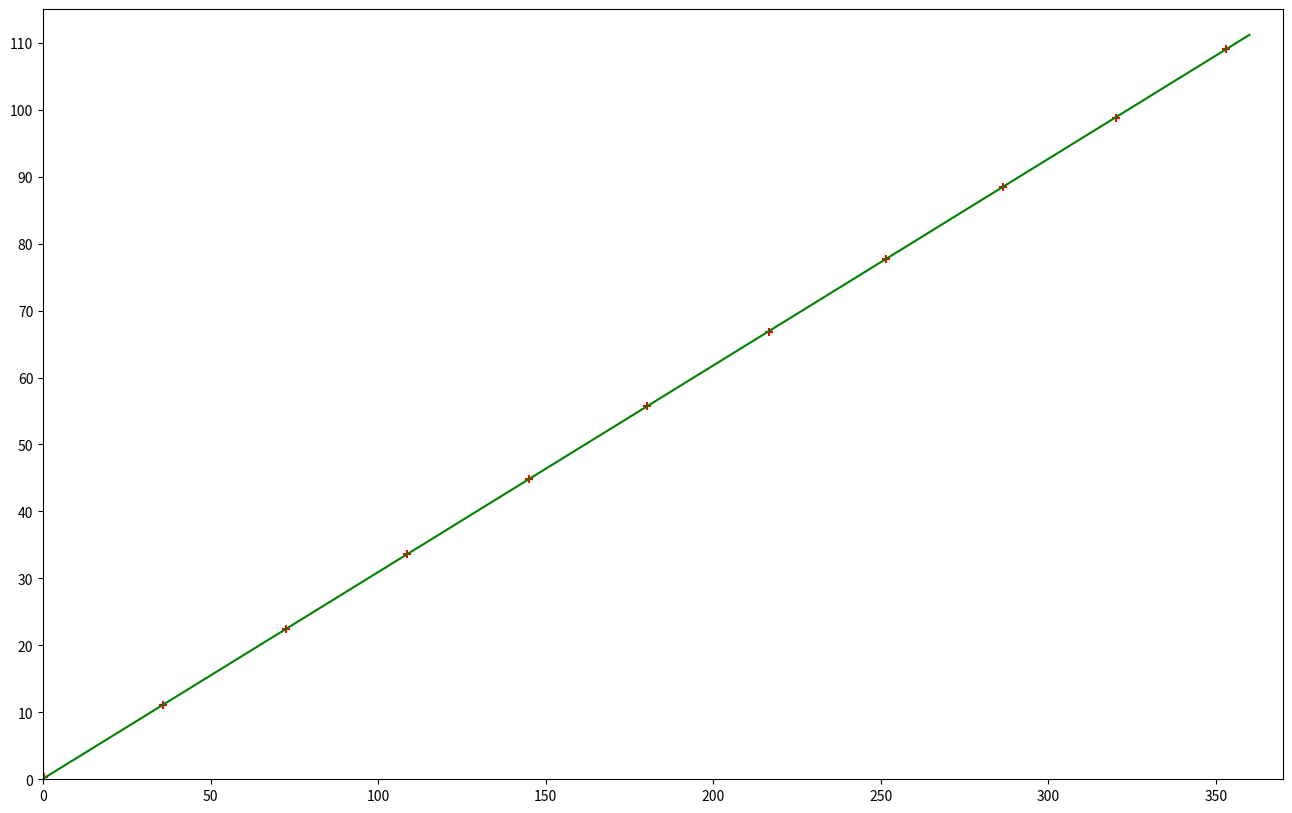
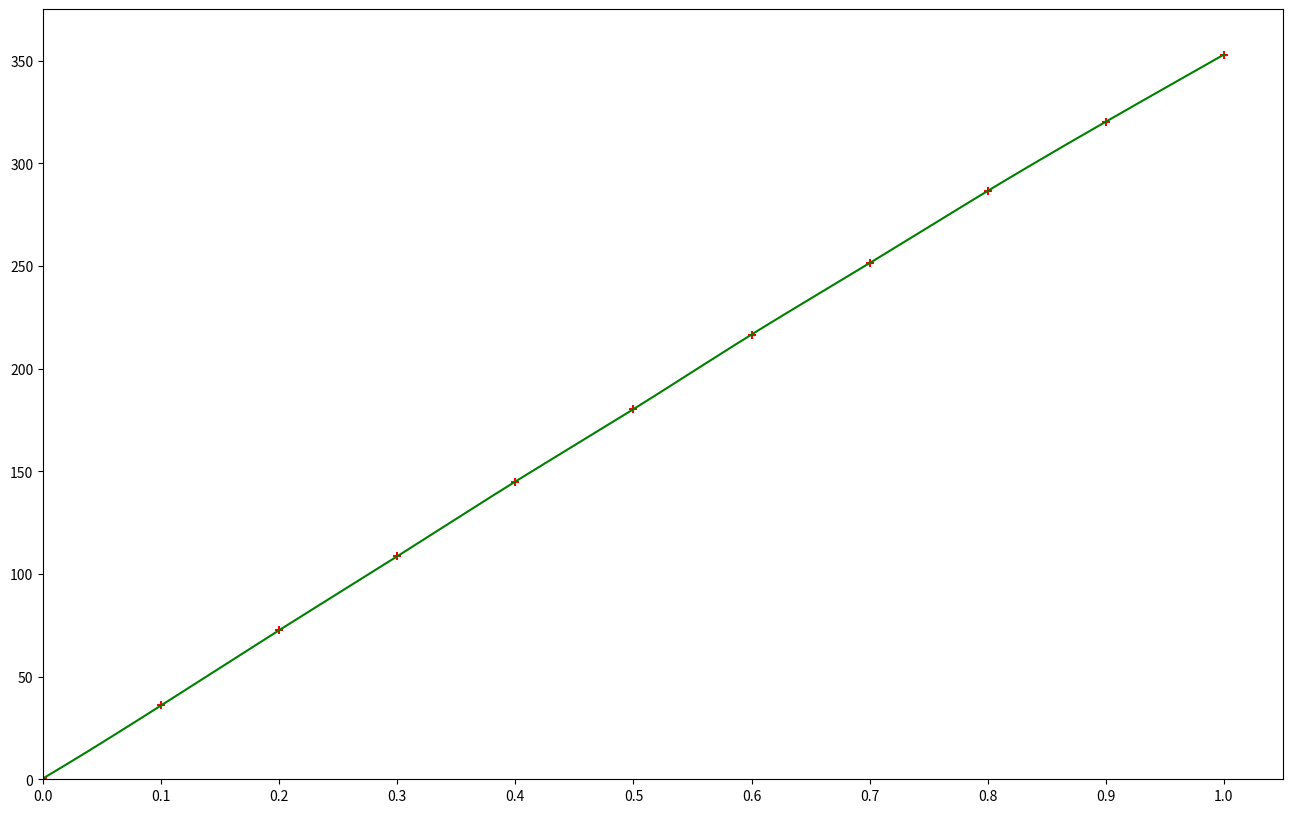
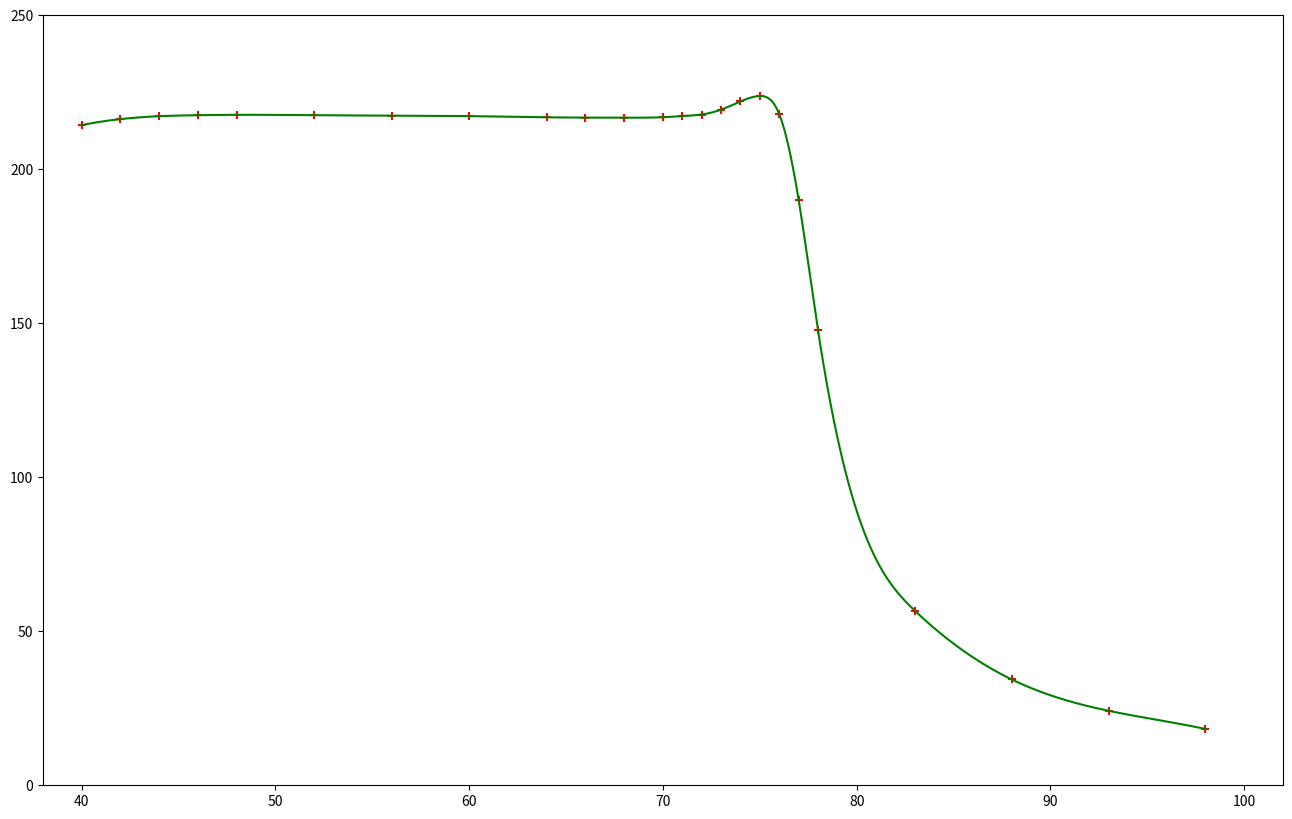

Reproduce these figures in Python, in order.
import numpy as np
import matplotlib.pyplot as plt
from scipy.interpolate import interp1d

# 2. 计算霍尔电压 UH,验证 UH -B线性关系。计算霍尔元件的灵敏度 KH 及其不确定度

I_H = 10
U_H = [0.285,11.07,22.4525,33.635,44.8,55.7625,66.8675,77.725,88.52,98.81,109.0775]
I_M = [0.1*i for i in range(0,11)]
B_array = np.arange(0, 360, 0.01)
BI_H = [0.004, 0.3595, 0.726, 1.086, 1.45, 1.8025,
     2.166, 2.514, 2.8655, 3.2025, 3.5295]
B = []
for i in BI_H:
    i = i * 100
    B.append(i)
K_H, b = 30.86345545, 0.0749707814
U_H_array = 0.01 * K_H * B_array + b

plt.figure(figsize=(16, 10))
plt.xlim(0, 370)
plt.ylim(0, 115)
my_x_ticks = np.arange(0, 400, 50)
my_y_ticks = np.arange(0, 120, 10)
plt.xticks(my_x_ticks)
plt.yticks(my_y_ticks)
plt.scatter(B, U_H, marker='+', color='r')
plt.plot(B_array, U_H_array, color='g')
plt.show()

# 3. 根据2中计算的 U H 和 KH,计算B,作出磁化曲线图

U_H_array = np.array([0.285,11.07,22.4525,33.635,44.8,55.7625,66.8675,77.725,88.52,98.81,109.0775])

B_array = (U_H_array-b)/(K_H*I_H)

f = interp1d(I_M, B, kind='cubic')

I_M_linspace = np.linspace(0, 1, num=1000, endpoint=True)

plt.figure(figsize=(16, 10))
plt.xlim(0, 1.05)
plt.ylim(0, 375)
my_x_ticks = np.arange(0, 1.1, 0.1)
my_y_ticks = np.arange(0, 400, 50)
plt.xticks(my_x_ticks)
plt.yticks(my_y_ticks)
plt.scatter(I_M, B, marker='+', color='r')
plt.plot(I_M_linspace, f(I_M_linspace), color='g')
plt.show()

# 4. 根据测得的 UH-x关系和 KH,计算B-x关系,并作图

U_H_array = np.array([5.72,7.54,10.68,17.57,45.69,58.77,67.33,69.14,68.60,67.78,67.29,67.13,67.02,66.97,66.98,67.01,67.13,67.18,67.22,67.26,67.22,67.12,66.83,66.23])

x = np.array([98,93,88,83,78,77,76,75,74,73,72,71,70,68,66,64,60,56,52,48,46,44,42,40])

I_H = 10
K_H, b = 30.86345545, 0.0749707814
B_array = 1000*(U_H_array-b)/(K_H*I_H)

f = interp1d(x, B_array, kind='cubic')

x_linspace = np.linspace(40, 98, num=5800, endpoint=True)

plt.figure(figsize=(16, 10))
plt.xlim(38, 102)
plt.ylim(0, 250)
my_x_ticks = np.arange(40,110,10)
my_y_ticks = np.arange(0, 300, 50)
plt.xticks(my_x_ticks)
plt.yticks(my_y_ticks)
plt.scatter(x, B_array, marker='+', color='r')
plt.plot(x_linspace, f(x_linspace), color='g')
plt.show()

# a接法，1,2端
U_2 = [13.27, 13.40, 13.28, 13.30]
U_4 = [26.75, 26.84, 26.55, 26.63]
U_6 = [40.05, 40.28, 39.78, 40.11]
U_8 = [53.29, 53.80, 53.07, 53.62]
U_10 = [66.52, 67.35, 66.38, 67.21]
U = [U_2, U_4, U_6, U_8, U_10]
U_0 = 0
for i in U:
    U_0 = (i[0] - i[1] - i[2] + i[3])*0.25
    print(U_0)
U_NR = 0
for i in U:
    U_NR = (i[0] + i[1] - i[2] - i[3])*0.25
    print(U_NR)

# b接法，3,4端
U_2 = [13.31, 13.30, 13.38, 13.39]
U_4 = [26.63, 26.60, 26.76, 26.80]
U_6 = [40.02, 39.91, 40.14, 40.22]
U_8 = [53.45, 53.31, 53.59, 53.68]
U_10 = [67.08, 66.66, 67.00, 67.10]
U = [U_2, U_4, U_6, U_8, U_10]
U_0 = 0
for i in U:
    U_0 = (i[0] - i[1] - i[2] + i[3])*0.25
    print(U_0)
U_NR = 0
for i in U:
    U_NR = (i[0] + i[1] - i[2] - i[3])*0.25
    print(U_NR)